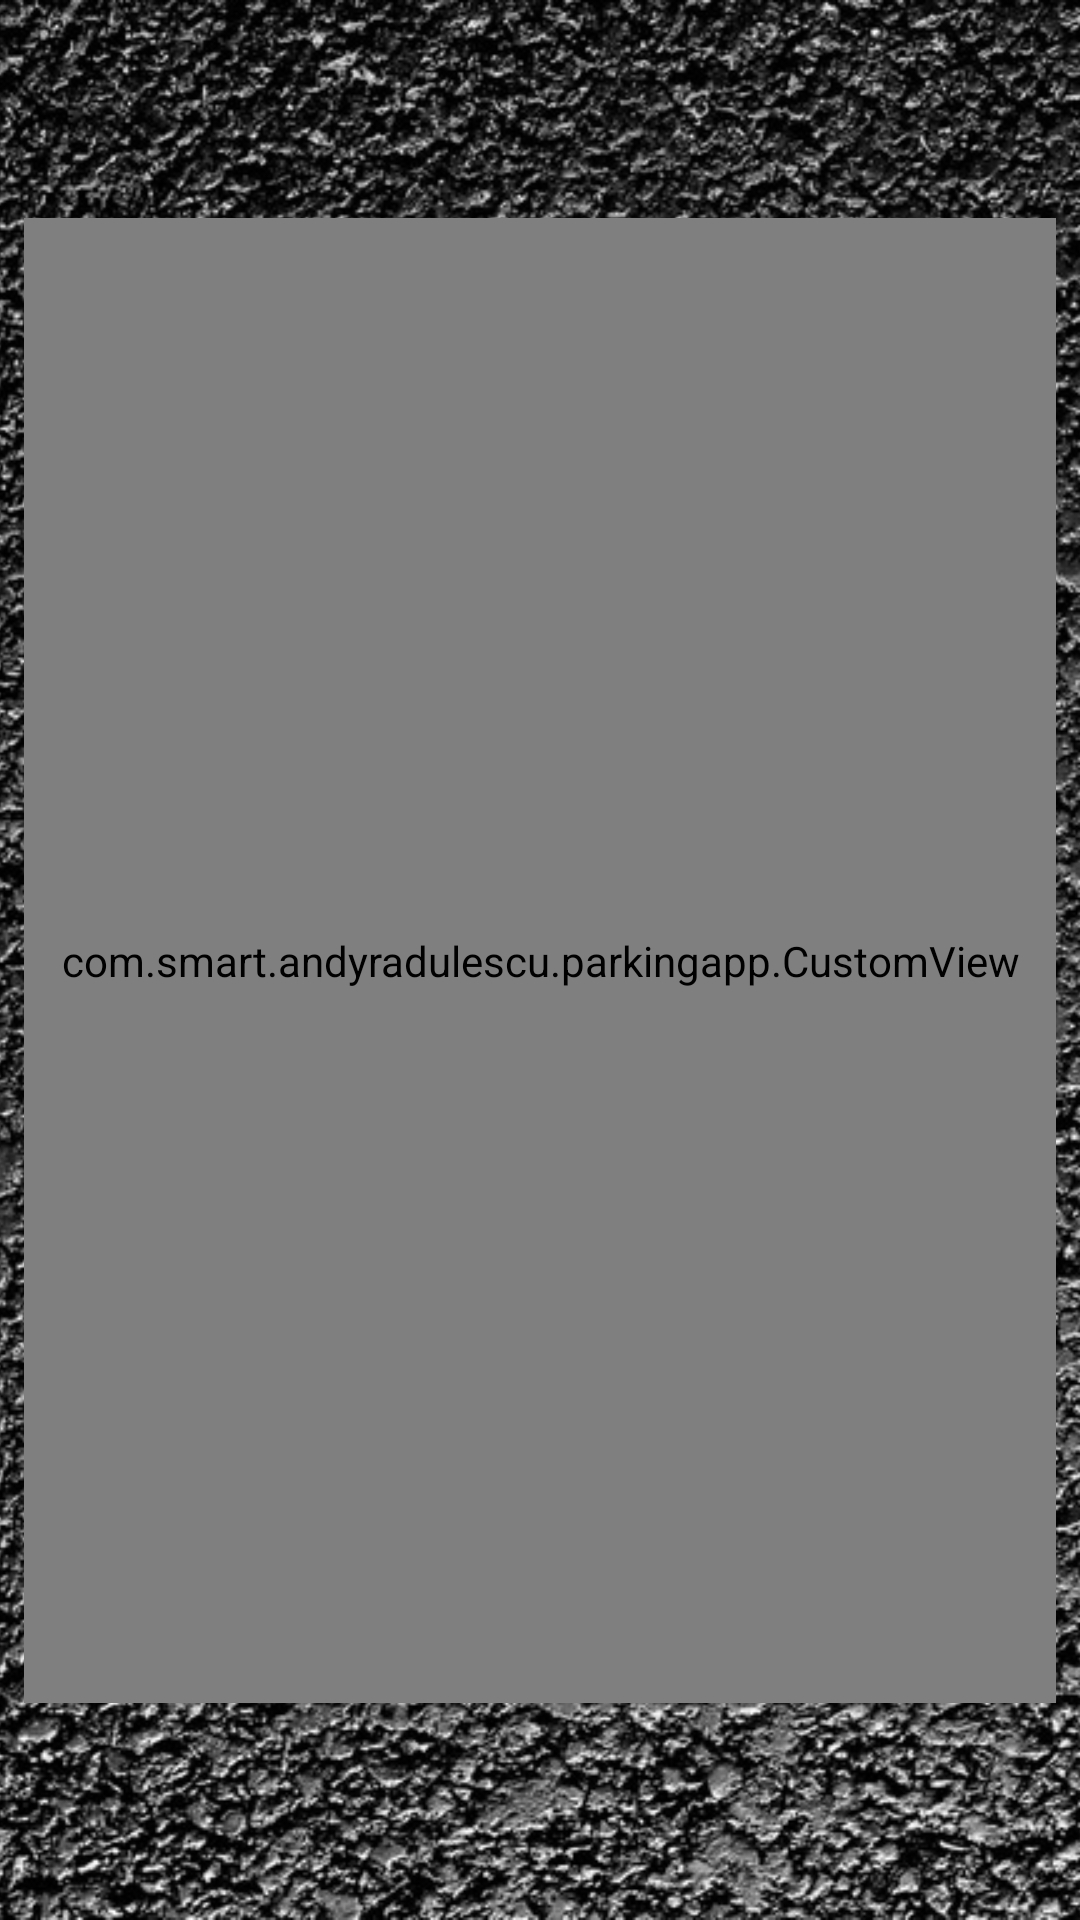

This screen was rendered from an Android layout file. Write that file and the resources it references.
<!-- AndroidManifest.xml: application theme AppTheme -->
<!-- res/layout/content_main3.xml -->
<?xml version="1.0" encoding="utf-8"?>
<android.support.constraint.ConstraintLayout xmlns:android="http://schemas.android.com/apk/res/android"
    xmlns:app="http://schemas.android.com/apk/res-auto"
    xmlns:tools="http://schemas.android.com/tools"
    android:layout_width="match_parent"
    android:layout_height="match_parent"
    app:layout_behavior="@string/appbar_scrolling_view_behavior"
    tools:context="com.smart.andyradulescu.parkingapp.Section1Activity"
    tools:showIn="@layout/activity_section1">
    <ImageView
        android:layout_width="wrap_content"
        android:layout_height="wrap_content"
        android:contentDescription="TODO"
        android:scaleType = "centerCrop"
        android:src="@drawable/asphalt">
    </ImageView>

    <LinearLayout
        android:id="@+id/rect1"
        android:layout_width="344dp"
        android:layout_height="495dp"

        android:orientation="horizontal"
        app:layout_constraintBottom_toBottomOf="parent"
        app:layout_constraintLeft_toLeftOf="parent"
        app:layout_constraintRight_toRightOf="parent"
        app:layout_constraintTop_toTopOf="parent">

        <com.smart.andyradulescu.parkingapp.CustomView
            android:layout_width="match_parent"
            android:layout_height="match_parent" />
    </LinearLayout>
</android.support.constraint.ConstraintLayout>
<!-- res/layout/activity_section1.xml (included above) -->
<?xml version="1.0" encoding="utf-8"?>
<android.support.design.widget.CoordinatorLayout xmlns:android="http://schemas.android.com/apk/res/android"
    xmlns:app="http://schemas.android.com/apk/res-auto"
    xmlns:tools="http://schemas.android.com/tools"
    android:layout_width="match_parent"
    android:layout_height="match_parent"
    tools:context="com.smart.andyradulescu.parkingapp.Section1Activity">

    <android.support.design.widget.AppBarLayout
        android:layout_width="match_parent"
        android:layout_height="wrap_content"
        android:theme="@style/AppTheme.AppBarOverlay">

    </android.support.design.widget.AppBarLayout>

    <include
        layout="@layout/content_main3"
        android:layout_width="match_parent"
        android:layout_height="match_parent" />

</android.support.design.widget.CoordinatorLayout>
<!-- resources referenced by this layout -->
<resources>
  <!-- drawable asphalt: jpg bitmap (drawable, 306410 bytes) -->
  <style name="AppTheme.AppBarOverlay" parent="ThemeOverlay.AppCompat.Dark.ActionBar" />
  <style name="AppTheme" parent="Theme.AppCompat.Light.DarkActionBar">
          
          
          
  
          
          
  
          <item name="colorPrimary">@color/colorPrimary</item>
          <item name="colorPrimaryDark">@color/colorPrimaryDark</item>
          <item name="colorAccent">@color/colorAccent</item>
      </style>
  <color name="colorPrimary">#0a0101</color>
  <color name="colorPrimaryDark">#050d01</color>
  <color name="colorAccent">#080000</color>
</resources>
